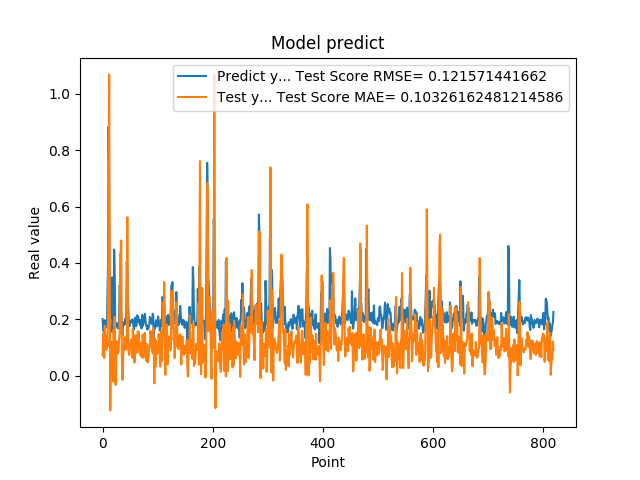

The file beside this chart, header and first rows:
2.010090053081512174e-01, 7.197689864182890696e-02
1.742661595344543457e-01, 1.504604435721715316e-01
1.572303026914596558e-01, 9.254841232864768896e-02
1.941800117492676059e-01, 6.293534119545270145e-02
1.970258951187133512e-01, 1.773174049365001670e-01
1.859861761331558505e-01, 1.295764599956067409e-01
1.705197989940643033e-01, 1.053699810008392190e-01
1.844120919704437256e-01, 9.162005418465853090e-02
1.779371052980423251e-01, 1.415048152428099448e-01
3.004232645034790039e-01, 1.028899720401788148e-01
3.969086110591887873e-01, 2.933582777839923161e-01
8.820003867149353027e-01, 5.010380903507658523e-01
6.841114759445190430e-01, 1.068210192591444452e+00
2.116497457027435580e-01, 4.028008830402825535e-01
2.014262527227401733e-01, -1.226579954681271262e-01
2.061583995819092074e-01, 1.019739098341883171e-01
3.160260915756225586e-01, 1.208073045444431198e-01
3.489396274089813232e-01, 1.091030939165060915e-01
1.544443815946578979e-01, 1.190788018671474352e-01
1.959947794675827026e-01, -2.007939031766942800e-02
1.894801408052444180e-01, 1.627571830422978594e-01
4.474425017833709162e-01, 1.209868132985819911e-01
3.771362304687500555e-01, 2.087517115653481359e-01
1.889318972826004028e-01, -2.094385032408679556e-02
1.752775162458419522e-01, -3.262373444348311974e-02
1.822472065687180121e-01, 6.340876270113157687e-02
1.866402029991149902e-01, 1.228946230868618872e-01
1.715678423643112183e-01, 1.092233095208887811e-01
1.676391065120696744e-01, 7.955519866778126836e-02
1.773854047060013095e-01, 8.409704235827726582e-02
1.872433423995972235e-01, 1.290385727578578501e-01
3.204146027565002441e-01, 1.489752872795675198e-01
3.134283721446990967e-01, 4.308762262831014045e-01
3.171058297157288153e-01, 4.401389398158929711e-01
2.202603369951247891e-01, 4.794959415950114656e-01
1.659800857305526733e-01, 7.161215071842695623e-02
1.415748745203018188e-01, -1.429237795914167601e-02
1.852595061063766479e-01, 2.531507884491631874e-02
1.814238876104354858e-01, 9.670467922984776754e-02
1.905867606401443481e-01, 1.076288955241846146e-01
1.810430586338043213e-01, 1.364882762145840922e-01
1.954265981912612915e-01, 9.291954769010227211e-02
2.029463946819305142e-01, 1.295439076329617523e-01
1.862521618604660034e-01, 1.403656634864061392e-01
4.038094580173492432e-01, 9.321309313779971295e-02
3.743042349815369207e-01, 5.619471351998208686e-01
2.572054266929626465e-01, 2.129106687343257920e-01
2.253161966800689420e-01, 9.867159387598212206e-02
1.787700653076171875e-01, 7.403656648410844587e-02
1.761920750141143799e-01, 7.526421038930475316e-02
1.861467957496643066e-01, 1.125615471534673340e-01
1.954011768102645874e-01, 1.102815060821665666e-01
1.907722949981689176e-01, 1.289711041576555028e-01
1.898660957813262939e-01, 1.268545572088698170e-01
2.001174986362457275e-01, 6.439177109669122490e-02
1.922753006219863892e-01, 1.659878509704862115e-01
1.810636967420578003e-01, 1.201344900255897769e-01
1.635809391736984530e-01, 9.150353964059830536e-02
1.916799396276473999e-01, 4.678007449525017902e-02
2.058236002922058105e-01, 1.011396237919914010e-01
1.857409924268722812e-01, 1.443176370098510908e-01
... 759 more rows
